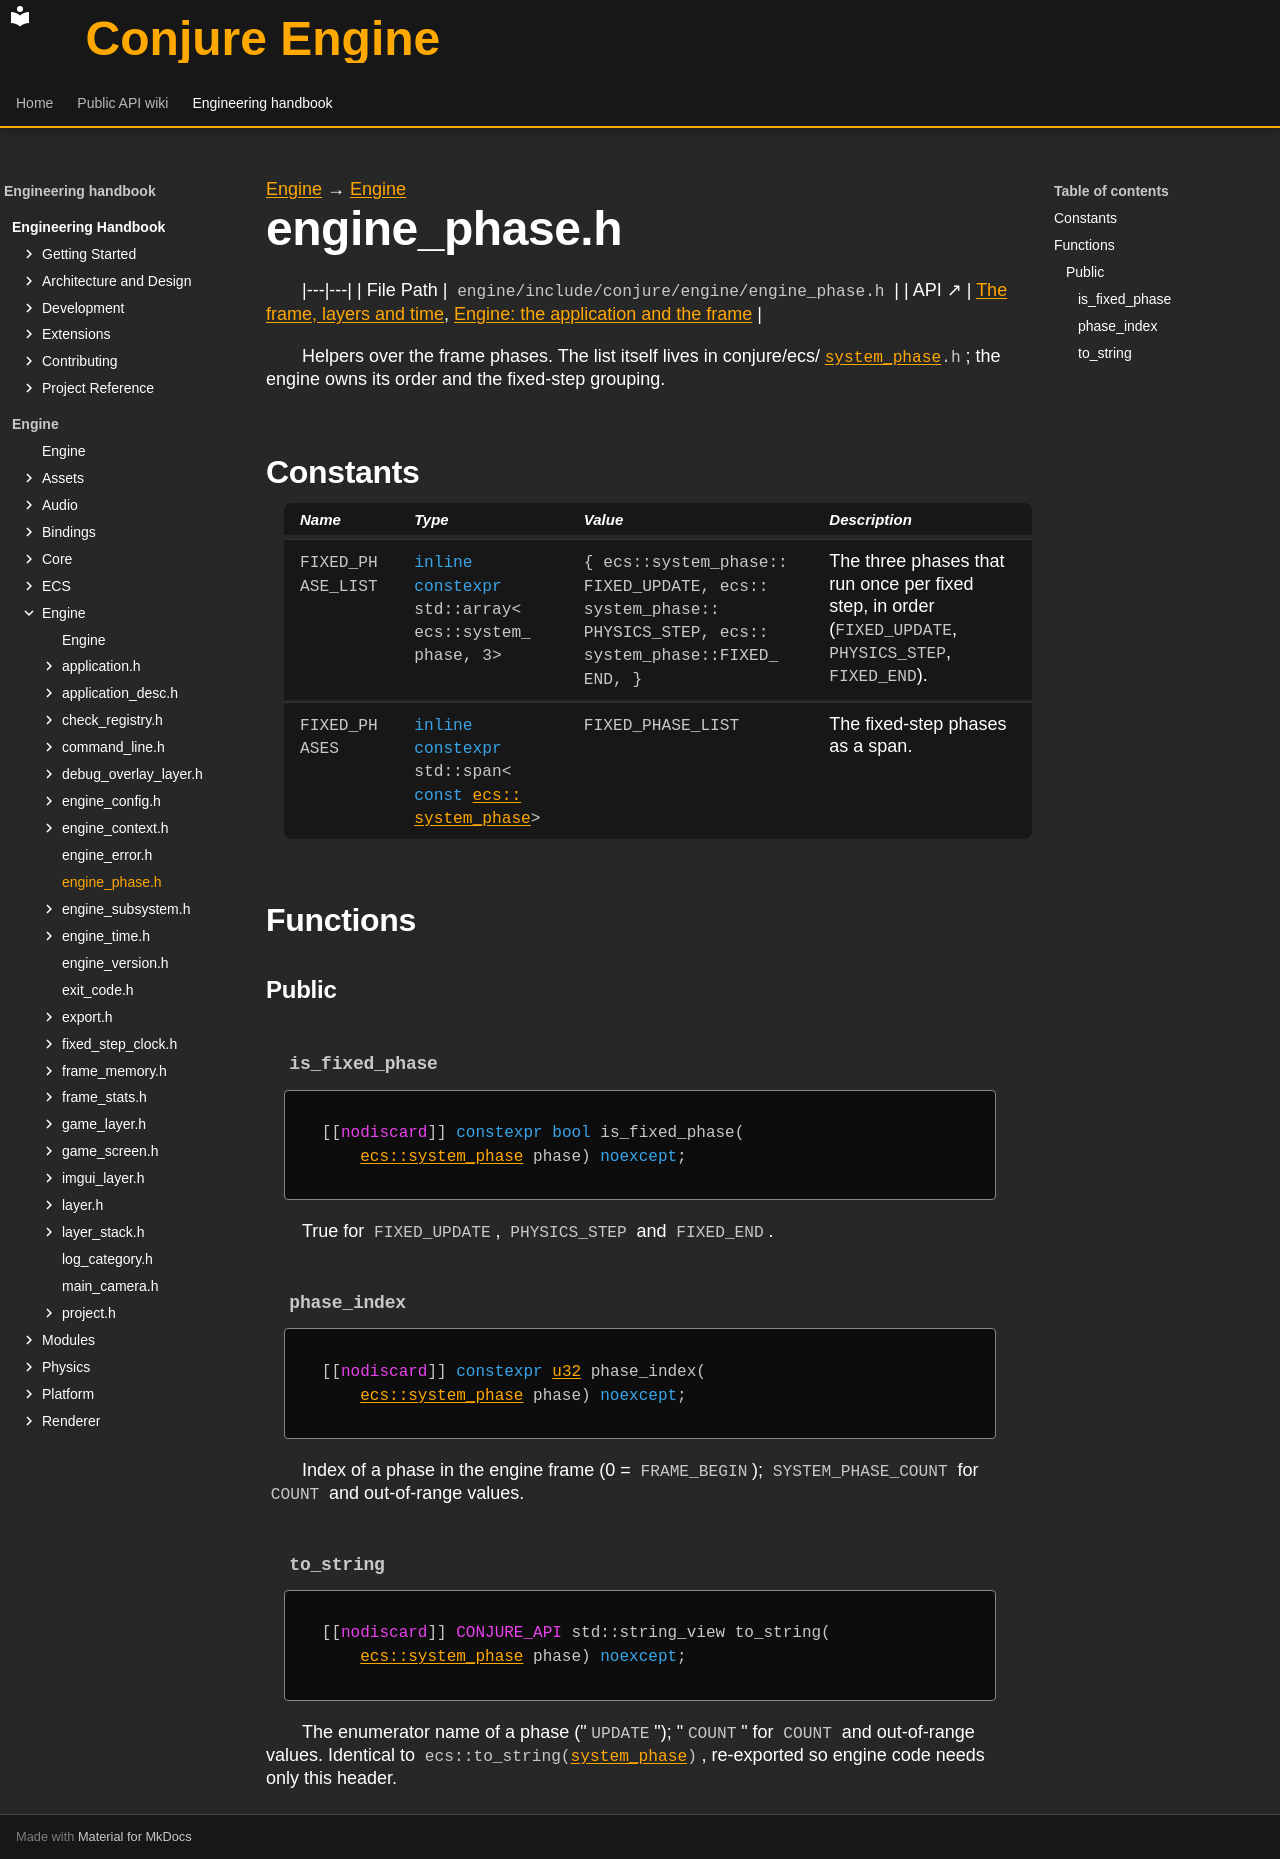

repository: Dozer90/Conjure-Engine · page: handbook/engine/engine/engine-phase.html · generator: mkdocs

---
kind: header
---

[Engine](../../engine.md) → [Engine](../engine.md)

# engine_phase.h
<!-- doc-template:header -->

|---|---|
| File Path | `engine/include/conjure/engine/engine_phase.h` |
| API ↗ | [The frame, layers and time](../../../api/engine/frame-layers-and-time.md), [Engine: the application and the frame](../../../api/engine/index.md) |

<p>Helpers over the frame phases. The list itself lives in conjure/ecs/<code><a href="../ecs/system-phase.html#symbol-system-phase">system_phase</a>.h</code>; the engine owns its order and the fixed-step grouping.</p>

## Constants

| Name | Type | Value | Description |
|---|---|---|---|
| <a id="variable-FIXED_PHASE_LIST"></a><code>FIXED_PHASE_LIST</code> | <code class="signature"><span class="k">inline</span> <span class="k">constexpr</span> std::<wbr>array&lt;<wbr>ecs::<wbr>system_<wbr>phase,<wbr> <span class="mi">3</span>&gt;</code> | <code class="signature">{ ecs::<wbr>system_<wbr>phase::<wbr>FIXED_<wbr>UPDATE,<wbr> ecs::<wbr>system_<wbr>phase::<wbr>PHYSICS_<wbr>STEP,<wbr> ecs::<wbr>system_<wbr>phase::<wbr>FIXED_<wbr>END,<wbr> }</code> | The three phases that run once per fixed step, in order (<code>FIXED_UPDATE</code>, <code>PHYSICS_STEP</code>, <code>FIXED_END</code>). |
| <a id="variable-FIXED_PHASES"></a><code>FIXED_PHASES</code> | <code class="signature"><span class="k">inline</span> <span class="k">constexpr</span> std::<wbr>span&lt;<wbr><span class="k">const</span> <a href="../ecs/system-phase.html#symbol-system-phase">ecs::<wbr>system_<wbr>phase</a>&gt;</code> | <code class="signature">FIXED_PHASE_LIST</code> | The fixed-step phases as a span. |

## Functions

### Public

#### `is_fixed_phase` {#function-is-fixed-phase}

<div class="function-declaration" id="function-is-fixed-phase-1"><pre><code>[[<span class="na">nodiscard</span>]] <span class="k">constexpr</span> <span class="k">bool</span> is_fixed_phase(
    <a href="../ecs/system-phase.html#symbol-system-phase">ecs::system_phase</a> phase) <span class="k">noexcept</span>;</code></pre></div>

<p>True for <code>FIXED_UPDATE</code>, <code>PHYSICS_STEP</code> and <code>FIXED_END</code>.</p>

#### `phase_index` {#function-phase-index}

<div class="function-declaration" id="function-phase-index-1"><pre><code>[[<span class="na">nodiscard</span>]] <span class="k">constexpr</span> <a href="../core/types.html#symbol-u32">u32</a> phase_index(
    <a href="../ecs/system-phase.html#symbol-system-phase">ecs::system_phase</a> phase) <span class="k">noexcept</span>;</code></pre></div>

<p>Index of a phase in the engine frame (0 = <code>FRAME_BEGIN</code>); <code>SYSTEM_PHASE_COUNT</code> for <code>COUNT</code> and out-of-range values.</p>

#### `to_string` {#function-to-string}

<div class="function-declaration" id="function-to-string-1"><pre><code>[[<span class="na">nodiscard</span>]] <span class="na">CONJURE_API</span> std::string_view to_string(
    <a href="../ecs/system-phase.html#symbol-system-phase">ecs::system_phase</a> phase) <span class="k">noexcept</span>;</code></pre></div>

<p>The enumerator name of a phase (&quot;<code>UPDATE</code>&quot;); &quot;<code>COUNT</code>&quot; for <code>COUNT</code> and out-of-range values. Identical to <code>ecs::to_string(<a href="../ecs/system-phase.html#symbol-system-phase">system_phase</a>)</code>, re-exported so engine code needs only this header.</p>

<!-- doc-content:notes:start -->

<!-- doc-content:notes:end -->

<!-- doc-content:threading:start -->

<!-- doc-content:threading:end -->

<!-- doc-content:extensions:start -->

<!-- doc-content:extensions:end -->

<!-- doc-content:tests:start -->

<!-- doc-content:tests:end -->

<!-- doc-legacy-anchors:start -->
<a id="classes"></a>
<a id="constructors"></a>
<a id="constructors-and-destructors"></a>
<a id="declaration-summaries"></a>
<a id="dependencies"></a>
<a id="direct-header-dependencies"></a>
<a id="extension-points"></a>
<a id="fixed_phase_list"></a>
<a id="fixed_phases"></a>
<a id="internals-and-algorithms"></a>
<a id="is_fixed_phase"></a>
<a id="phase_index"></a>
<a id="structs"></a>
<a id="structs-and-types"></a>
<a id="tests"></a>
<a id="threading-model"></a>
<a id="to_string"></a>
<a id="variables-and-properties"></a>
<!-- doc-legacy-anchors:end -->
